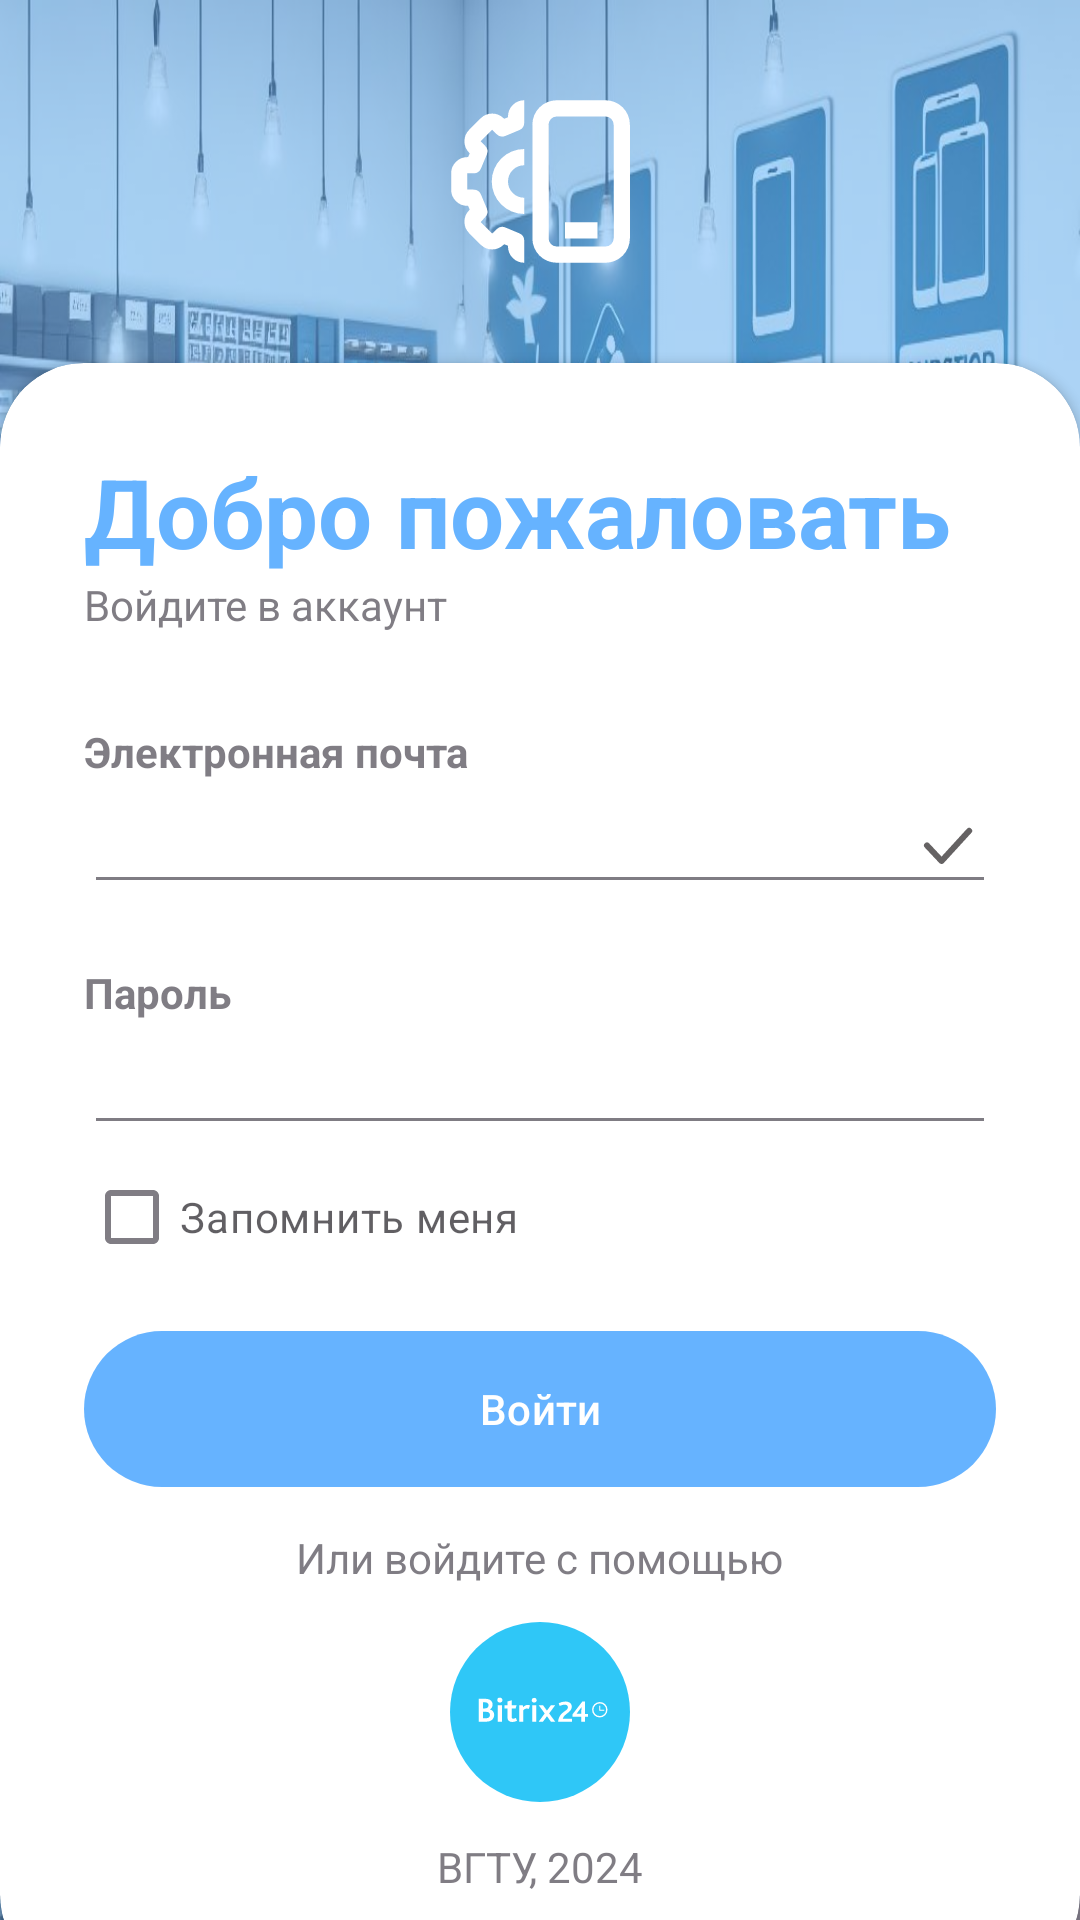

Here is an Android app screen rendered from its layout file. Give the layout XML and the strings, colors and styles it references.
<!-- AndroidManifest.xml: application theme Theme.VoiceAssistant -->
<!-- res/layout/activity_login.xml -->
<?xml version="1.0" encoding="utf-8"?>
<RelativeLayout xmlns:android="http://schemas.android.com/apk/res/android"
    xmlns:app="http://schemas.android.com/apk/res-auto"
    xmlns:tools="http://schemas.android.com/tools"
    android:layout_width="match_parent"
    android:layout_height="match_parent"
    android:background="@drawable/login_background"
    tools:context=".Activities.LoginActivity">

    <RelativeLayout
        android:layout_width="match_parent"
        android:layout_height="match_parent"
        android:background="@color/button_lapis"
        android:alpha="0.5" />

    <LinearLayout
        android:layout_width="match_parent"
        android:layout_height="match_parent"
        android:orientation="vertical"
        android:gravity="center"
        android:layout_above="@id/card_view"
        android:padding="28dp">

        <ImageView
            android:layout_width="wrap_content"
            android:layout_height="wrap_content"
            android:src="@drawable/phonefix_logo_icon"/>

            <TextView
                android:layout_width="wrap_content"
                android:layout_height="wrap_content"
                android:text="PhoneFix"
                android:textStyle="bold"
                android:fontFamily="sans-serif-medium"
                android:textSize="32dp"
                android:textColor="@color/white" />

    </LinearLayout>

<androidx.cardview.widget.CardView
    android:id="@+id/card_view"
    android:layout_width="match_parent"
    android:layout_height="wrap_content"
    android:layout_alignParentBottom="true"
    app:cardCornerRadius="28dp"
    android:layout_marginBottom="-20dp">

    <LinearLayout
        android:layout_width="match_parent"
        android:layout_height="wrap_content"
        android:orientation="vertical"
        android:padding="28dp">

        <TextView
            android:layout_width="wrap_content"
            android:layout_height="wrap_content"
            android:text="Добро пожаловать"
            android:textColor="@color/button_lapis"
            android:textSize="32sp"
            android:textStyle="bold" />

        <TextView
            android:layout_width="wrap_content"
            android:layout_height="wrap_content"
            android:text="Войдите в аккаунт"
            android:alpha="0.7" />

        <View
            android:layout_width="wrap_content"
            android:layout_height="30dp" />

        <TextView
            android:layout_width="wrap_content"
            android:layout_height="wrap_content"
            android:text="Электронная почта"
            android:alpha="0.7"
            android:textStyle="bold" />

        <EditText
            android:id="@+id/email_edit_text"
            android:layout_width="match_parent"
            android:layout_height="wrap_content"
            android:inputType="textEmailAddress"
            android:alpha="0.7"
            android:drawableEnd="@drawable/checkmark_icon" />

        <View
            android:layout_width="wrap_content"
            android:layout_height="20dp" />

        <TextView
            android:layout_width="wrap_content"
            android:layout_height="wrap_content"
            android:text="Пароль"
            android:alpha="0.7"
            android:textStyle="bold" />

        <EditText
            android:id="@+id/password_edit_text"
            android:layout_width="match_parent"
            android:layout_height="wrap_content"
            android:inputType="textPassword"
            android:alpha="0.7"
            android:drawableEnd="@drawable/eye_password_show_icon" />

        <RelativeLayout
            android:layout_width="match_parent"
            android:layout_height="wrap_content">

            <CheckBox
                android:id="@+id/remember_me_check_box"
                android:layout_width="wrap_content"
                android:layout_height="wrap_content"
                android:text="Запомнить меня"
                android:layout_centerVertical="true"
                android:alpha="0.7" />

        </RelativeLayout>

        <View
            android:layout_width="wrap_content"
            android:layout_height="10dp" />

        <com.google.android.material.button.MaterialButton
            android:id="@+id/login_button"
            android:layout_width="match_parent"
            android:layout_height="60dp"
            android:text="Войти"
            app:cornerRadius="32dp" />
        <View
            android:layout_width="wrap_content"
            android:layout_height="10dp" />

        <TextView
            android:layout_width="wrap_content"
            android:layout_height="wrap_content"
            android:text="Или войдите с помощью"
            android:layout_gravity="center"
            android:alpha="0.7" />

        <LinearLayout
            android:layout_width="match_parent"
            android:layout_height="wrap_content"
            android:orientation="horizontal"
            android:gravity="center">

            <ImageView
                android:layout_width="60dp"
                android:layout_height="60dp"
                android:layout_margin="12dp"
                android:background="@drawable/bitrix24_icon" />

        </LinearLayout>

        <TextView
            android:layout_width="wrap_content"
            android:layout_height="wrap_content"
            android:text="ВГТУ, 2024"
            android:layout_gravity="center"
            android:alpha="0.7" />

    </LinearLayout>

</androidx.cardview.widget.CardView>

</RelativeLayout>
<!-- resources referenced by this layout -->
<resources>
  <color name="button_lapis">#66B3FF</color>
  <color name="white">#FFFFFFFF</color>
  <!-- drawable checkmark_icon (drawable) -->
  <vector xmlns:android="http://schemas.android.com/apk/res/android"
      android:width="24dp"
      android:height="24dp"
      android:viewportWidth="24"
      android:viewportHeight="24">
    <path
        android:pathData="M0,0h24v24h-24z"
        android:strokeAlpha="0"
        android:fillColor="#fff"
        android:fillAlpha="0"/>
    <path
        android:pathData="M9.86,18a1,1 0,0 1,-0.73 -0.32L4.27,12.51a1,1 0,1 1,1.46 -1.37l4.12,4.39 8.41,-9.2a1,1 0,1 1,1.48 1.34l-9.14,10a1,1 0,0 1,-0.73 0.33Z"
        android:fillColor="#231f20"/>
  </vector>
  <!-- drawable phonefix_logo_icon (drawable) -->
  <vector android:height="80dp" android:viewportHeight="24"
      android:viewportWidth="24" android:width="80dp" xmlns:android="http://schemas.android.com/apk/res/android">
      <path android:fillColor="@color/white" android:pathData="m10,22a2,2 0,0 1,-2 -2v-0.09l-0.47,-0.19 -0.07,0.06a2,2 0,0 1,-2.82 0l-1.42,-1.42a2,2 0,0 1,0 -2.82l0.07,-0.07 -0.2,-0.47h-0.09a2,2 0,0 1,-2 -2v-2a2,2 0,0 1,2 -2h0.09l0.2,-0.47 -0.07,-0.07a2,2 0,0 1,0 -2.82l1.42,-1.42a2,2 0,0 1,2.82 0l0.07,0.06 0.47,-0.19v-0.09a2,2 0,0 1,2 -2v2.76a1,1 0,0 1,-0.62 0.92l-1.7,0.71a1,1 0,0 1,-1.09 -0.22l-0.54,-0.53 -1.41,1.41 0.53,0.54a1,1 0,0 1,0.22 1.09l-0.71,1.7a1,1 0,0 1,-0.92 0.62h-0.76v2h0.76a1,1 0,0 1,0.92 0.62l0.71,1.7a1,1 0,0 1,-0.22 1.09l-0.53,0.59 1.41,1.41 0.54,-0.53a1,1 0,0 1,1.09 -0.22l1.7,0.71a1,1 0,0 1,0.62 0.92zM23,19v-14a3,3 0,0 0,-3 -3h-6a3,3 0,0 0,-3 3v14a3,3 0,0 0,3 3h6a3,3 0,0 0,3 -3zM20,4a1,1 0,0 1,1 1v14a1,1 0,0 1,-1 1h-6a1,1 0,0 1,-1 -1v-14a1,1 0,0 1,1 -1zM19,17h-4v2h4zM10,14a2,2 0,0 1,0 -4v-2a4,4 0,0 0,0 8z"/>
  </vector>
  <style name="Theme.VoiceAssistant" parent="Base.Theme.VoiceAssistant" />
  <style name="Base.Theme.VoiceAssistant" parent="Theme.Material3.DayNight.NoActionBar">
          <item name="android:windowLightStatusBar">@color/black</item>
          <item name="colorPrimary">@color/button_lapis</item>
      </style>
  <color name="black">#FF000000</color>
</resources>
